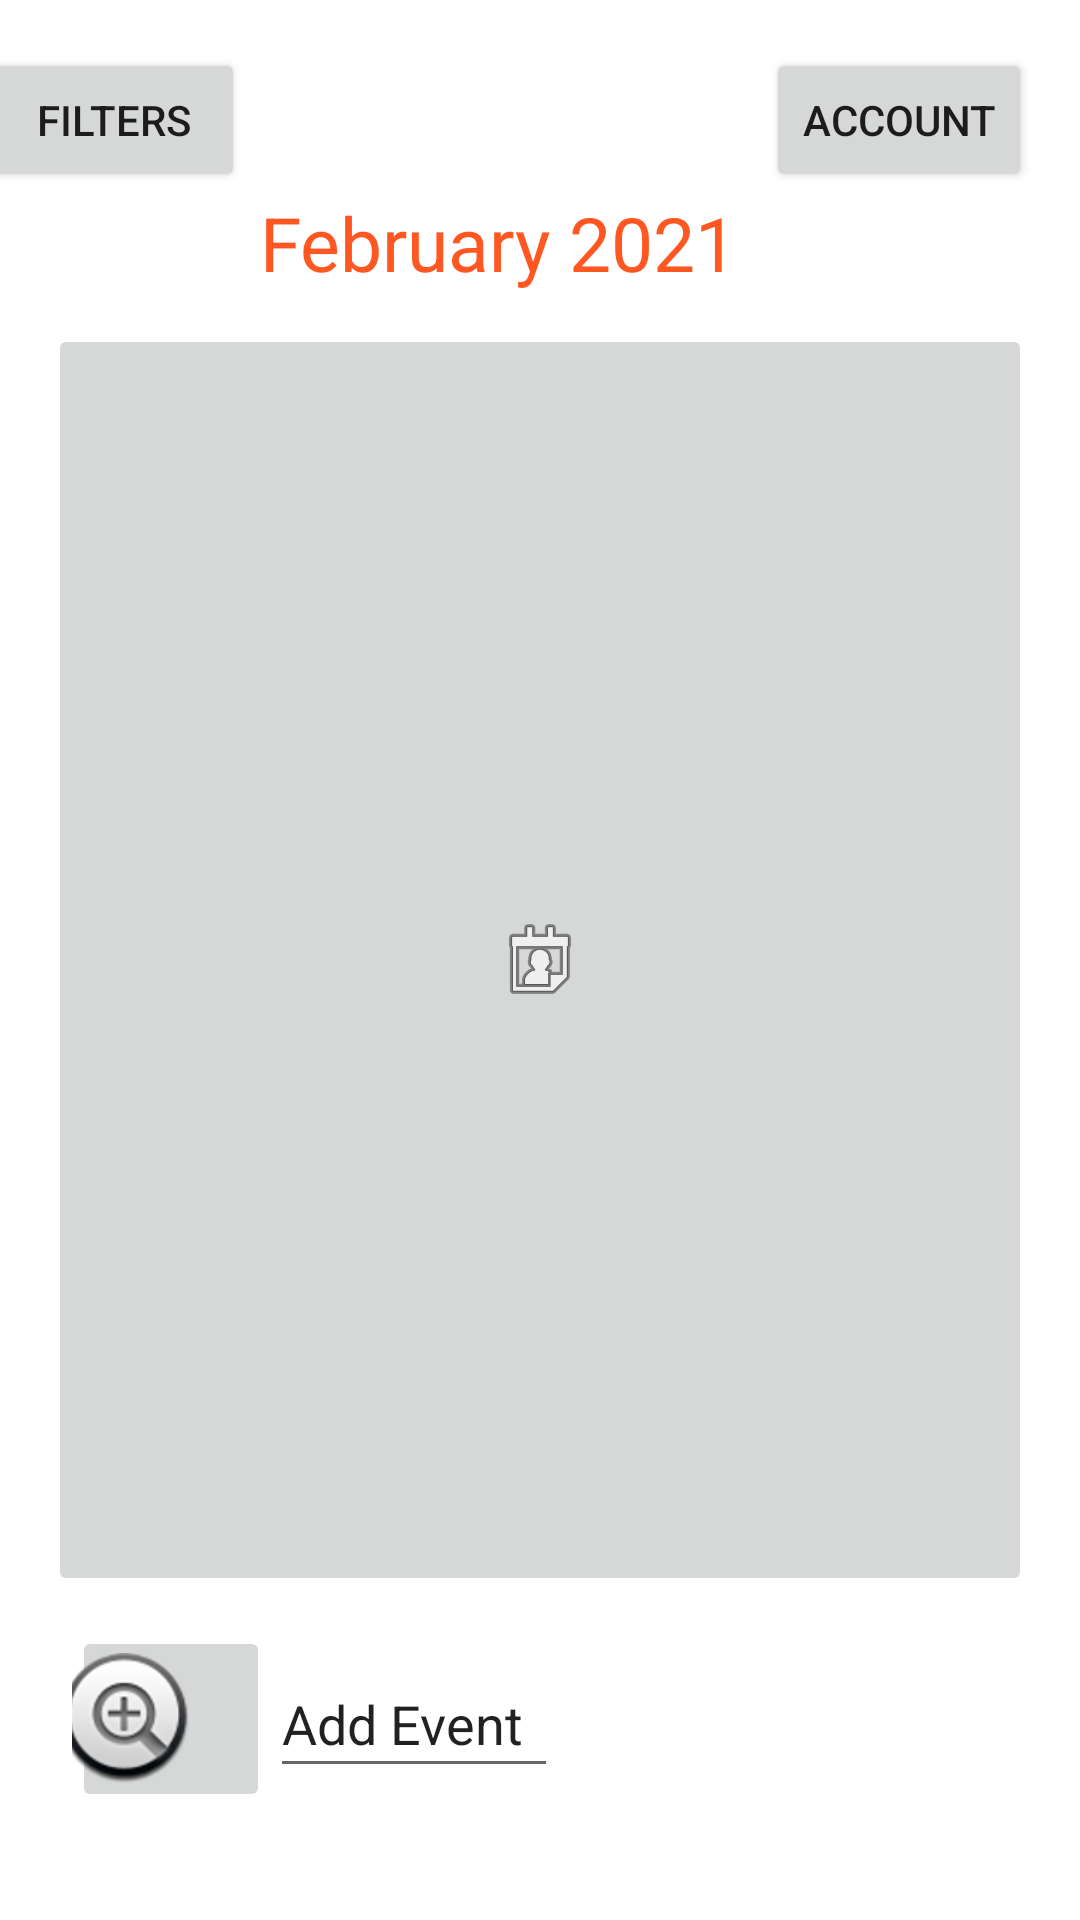

Layout XML and referenced resources for this Android screen:
<!-- AndroidManifest.xml: application theme Theme.Comp3717_project -->
<!-- res/layout/activity_page4.xml -->
<?xml version="1.0" encoding="utf-8"?>
<androidx.constraintlayout.widget.ConstraintLayout xmlns:android="http://schemas.android.com/apk/res/android"
    xmlns:app="http://schemas.android.com/apk/res-auto"
    xmlns:tools="http://schemas.android.com/tools"
    android:layout_width="match_parent"
    android:layout_height="match_parent">

    <Button
        android:id="@+id/button6"
        android:layout_width="wrap_content"
        android:layout_height="wrap_content"
        android:layout_marginEnd="5dp"
        android:text="Filters"
        app:layout_constraintBottom_toTopOf="@+id/textView9"
        app:layout_constraintEnd_toStartOf="@+id/textView9" />

    <Button
        android:id="@+id/button7"
        android:layout_width="wrap_content"
        android:layout_height="wrap_content"
        android:layout_marginTop="16dp"
        android:layout_marginEnd="16dp"
        android:text="Account"
        app:layout_constraintEnd_toEndOf="parent"
        app:layout_constraintTop_toTopOf="parent" />

    <ImageButton
        android:id="@+id/imageButton"
        android:layout_width="0dp"
        android:layout_height="0dp"
        android:layout_marginStart="16dp"
        android:layout_marginTop="108dp"
        android:layout_marginEnd="16dp"
        android:layout_marginBottom="108dp"
        app:layout_constraintBottom_toBottomOf="parent"
        app:layout_constraintEnd_toEndOf="parent"
        app:layout_constraintStart_toStartOf="parent"
        app:layout_constraintTop_toTopOf="parent"
        app:srcCompat="@android:drawable/ic_menu_my_calendar" />

    <ImageButton
        android:id="@+id/imageButton2"
        android:layout_width="0dp"
        android:layout_height="62dp"
        android:layout_marginStart="8dp"
        android:layout_marginTop="10dp"
        app:layout_constraintEnd_toStartOf="@+id/editTextTextPersonName"
        app:layout_constraintStart_toStartOf="@+id/imageButton"
        app:layout_constraintTop_toBottomOf="@+id/imageButton"
        app:srcCompat="@android:drawable/btn_plus" />

    <EditText
        android:id="@+id/editTextTextPersonName"
        android:layout_width="96dp"
        android:layout_height="0dp"
        android:layout_marginStart="74dp"
        android:layout_marginTop="8dp"
        android:layout_marginBottom="8dp"
        android:ems="10"
        android:inputType="textPersonName"
        android:text="Add Event"
        app:layout_constraintBottom_toBottomOf="@+id/imageButton2"
        app:layout_constraintStart_toStartOf="@+id/imageButton"
        app:layout_constraintTop_toTopOf="@+id/imageButton2" />


    <TextView
        android:id="@+id/textView9"
        android:layout_width="187dp"
        android:layout_height="0dp"
        android:layout_marginBottom="2dp"
        android:text="February 2021"
        android:textColor="#FF5722"
        android:textSize="25"
        app:layout_constraintBottom_toTopOf="@+id/imageButton"
        app:layout_constraintEnd_toEndOf="parent"
        app:layout_constraintStart_toStartOf="parent"
        app:layout_constraintTop_toBottomOf="@+id/button7" />

</androidx.constraintlayout.widget.ConstraintLayout>
<!-- resources referenced by this layout -->
<resources>
  <style name="Theme.Comp3717_project" parent="Theme.MaterialComponents.DayNight.DarkActionBar">
          
          <item name="colorPrimary">@color/purple_500</item>
          <item name="colorPrimaryVariant">@color/purple_700</item>
          <item name="colorOnPrimary">@color/white</item>
          
          <item name="colorSecondary">@color/teal_200</item>
          <item name="colorSecondaryVariant">@color/teal_700</item>
          <item name="colorOnSecondary">@color/black</item>
          
          <item name="android:statusBarColor" tools:targetApi="l">?attr/colorPrimaryVariant</item>
          
      </style>
  <!-- not gathered from this repository: default colours our renderer supplied (Android Studio template values) -->
  <color name="purple_500">#FF6200EE</color>
  <color name="purple_700">#FF3700B3</color>
  <color name="teal_200">#FF03DAC5</color>
  <color name="teal_700">#FF018786</color>
  <color name="black">#FF000000</color>
  <color name="white">#FFFFFFFF</color>
</resources>
